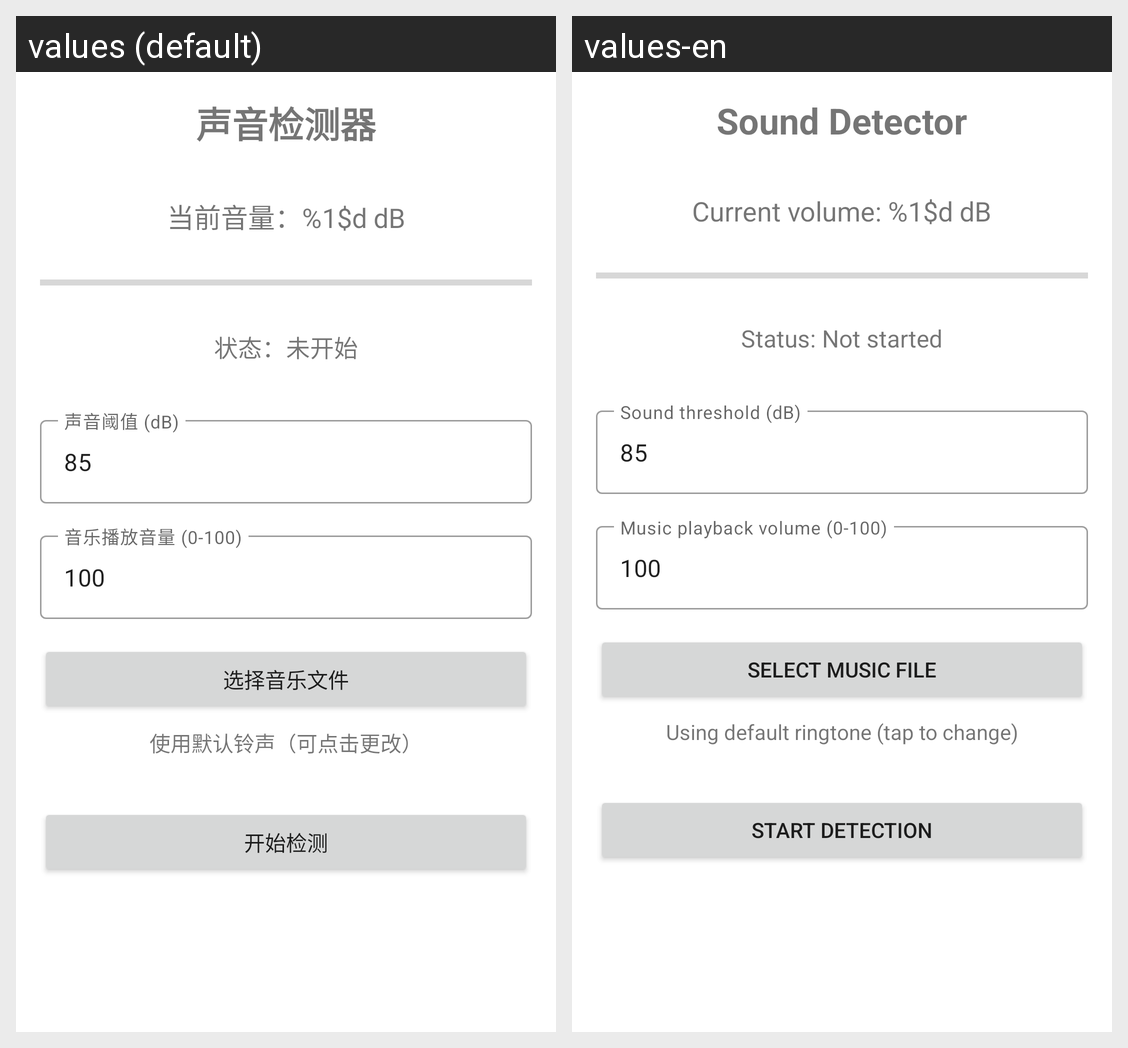

Translations of the strings shown on this Android screen, per locale in the grid:
Android screen res/layout/activity_main.xml rendered under 2 locales, left to right: values (default), values-en. Device: Nexus 5 (rendered at 1080×1920; each locale shown at half size, 540×960, under a caption strip naming it); theme Theme.VolumeDetection.
Strings drawn on this screen, with the default value and each locale's value (text and hints the layout hard-codes, and strings that could not be matched under every locale, appear in the picture but are not listed):

title_sound_detector
  values: 声音检测器
  values-en: Sound Detector

current_volume
  values: 当前音量：%1$d dB
  values-en: Current volume: %1$d dB

status_not_started
  values: 状态：未开始
  values-en: Status: Not started

hint_threshold
  values: 声音阈值 (dB)
  values-en: Sound threshold (dB)

hint_music_volume
  values: 音乐播放音量 (0-100)
  values-en: Music playback volume (0-100)

button_select_music
  values: 选择音乐文件
  values-en: Select Music File

default_music_name
  values: 使用默认铃声（可点击更改）
  values-en: Using default ringtone (tap to change)

button_start_detection
  values: 开始检测
  values-en: Start Detection
